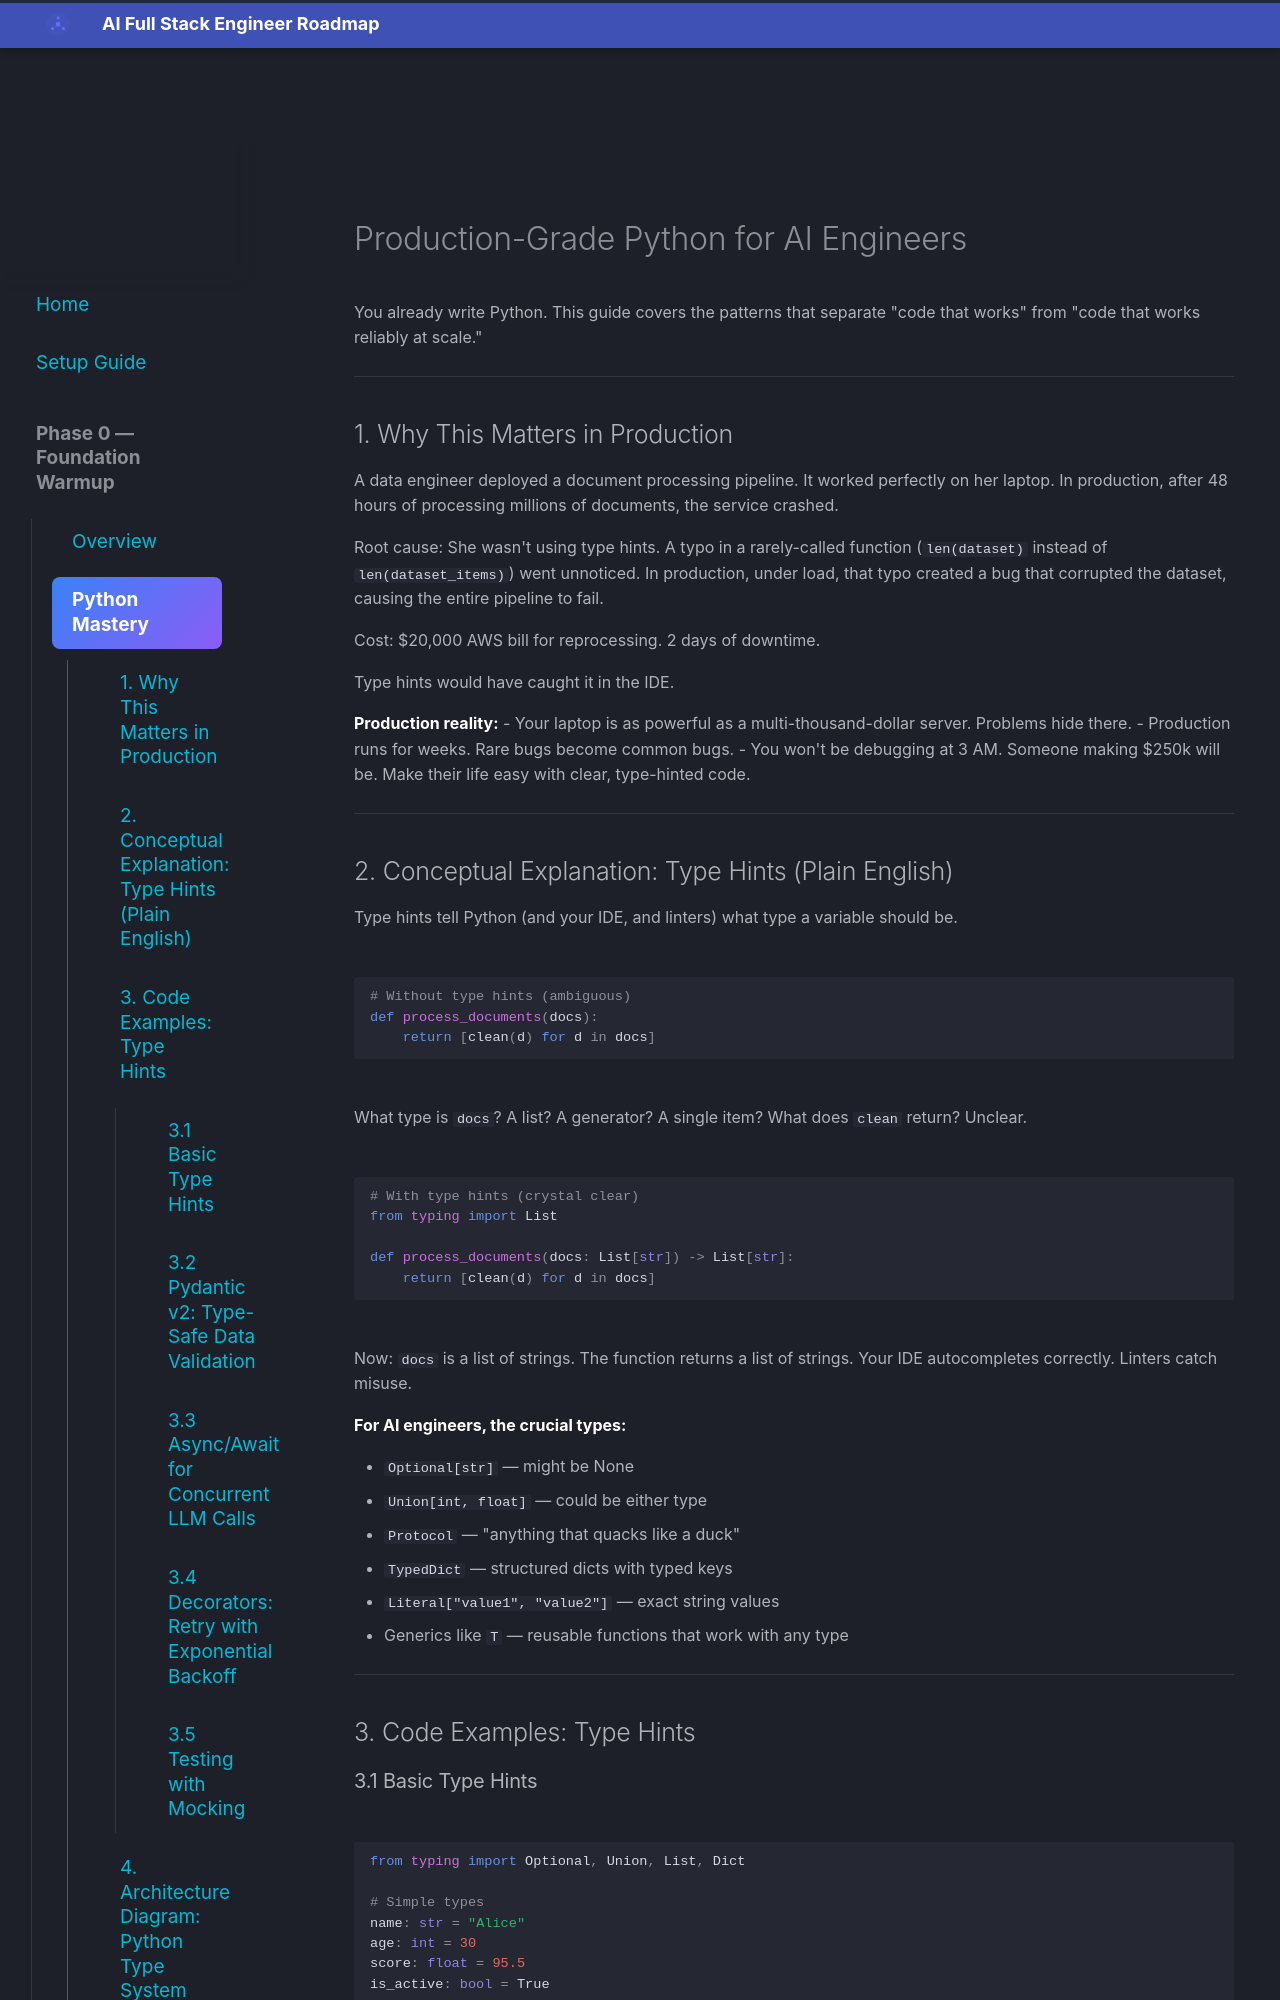

repository: aabdelmotalib/ai_roadmap · page: phase0/python/index.html · generator: mkdocs

# Production-Grade Python for AI Engineers

You already write Python. This guide covers the patterns that separate "code that works" from "code that works reliably at scale."

---

## 1. Why This Matters in Production

A data engineer deployed a document processing pipeline. It worked perfectly on her laptop. In production, after 48 hours of processing millions of documents, the service crashed.

Root cause: She wasn't using type hints. A typo in a rarely-called function (`len(dataset)` instead of `len(dataset_items)`) went unnoticed. In production, under load, that typo created a bug that corrupted the dataset, causing the entire pipeline to fail.

Cost: $20,000 AWS bill for reprocessing. 2 days of downtime.

Type hints would have caught it in the IDE.

**Production reality:**
- Your laptop is as powerful as a multi-thousand-dollar server. Problems hide there.
- Production runs for weeks. Rare bugs become common bugs.
- You won't be debugging at 3 AM. Someone making $250k will be. Make their life easy with clear, type-hinted code.

---

## 2. Conceptual Explanation: Type Hints (Plain English)

Type hints tell Python (and your IDE, and linters) what type a variable should be.

```python
# Without type hints (ambiguous)
def process_documents(docs):
    return [clean(d) for d in docs]
```

What type is `docs`? A list? A generator? A single item? What does `clean` return? Unclear.

```python
# With type hints (crystal clear)
from typing import List

def process_documents(docs: List[str]) -> List[str]:
    return [clean(d) for d in docs]
```

Now: `docs` is a list of strings. The function returns a list of strings. Your IDE autocompletes correctly. Linters catch misuse.

**For AI engineers, the crucial types:**

- `Optional[str]` — might be None
- `Union[int, float]` — could be either type
- `Protocol` — "anything that quacks like a duck"
- `TypedDict` — structured dicts with typed keys
- `Literal["value1", "value2"]` — exact string values
- Generics like `T` — reusable functions that work with any type

---

## 3. Code Examples: Type Hints
